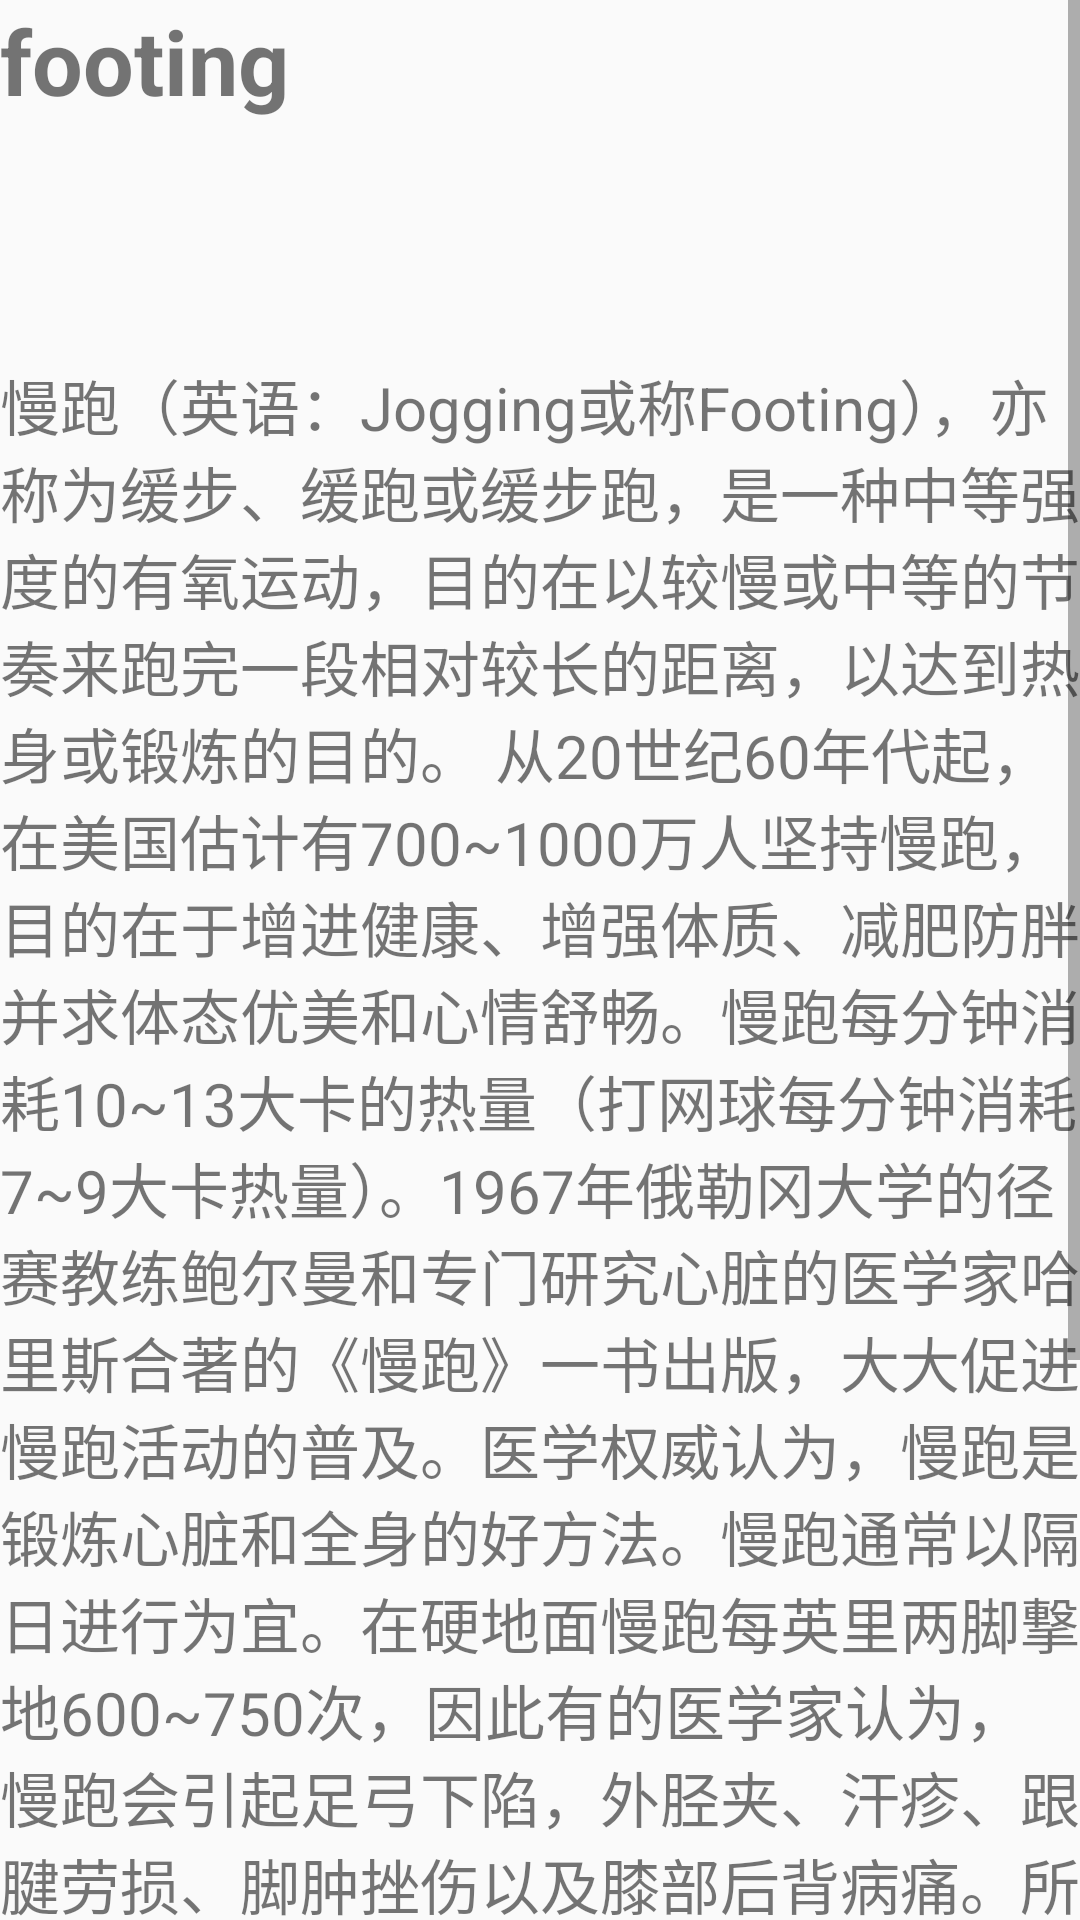

Here is an Android app screen rendered from its layout file. Give the layout XML and the strings, colors and styles it references.
<!-- AndroidManifest.xml: application theme AppTheme -->
<!-- res/layout/footing.xml -->
<?xml version="1.0" encoding="utf-8"?>
<LinearLayout
    xmlns:android="http://schemas.android.com/apk/res/android"
    xmlns:app="http://schemas.android.com/apk/res-auto"
    android:layout_width="match_parent"
    android:layout_height="match_parent"
    android:orientation="vertical">
    <ScrollView
        android:layout_width="match_parent"
        android:layout_height="match_parent">
        <LinearLayout
            android:layout_width="match_parent"
            android:layout_height="match_parent"
            android:orientation="vertical">
            <TextView
                android:id="@+id/footingTitle"
                android:layout_width="wrap_content"
                android:layout_height="wrap_content"
                android:gravity="center"
                android:text="@string/footing"
                android:textAlignment="center"
                android:textSize="30sp"
                android:textStyle="bold" />

            <ImageView
                android:layout_width="wrap_content"
                android:layout_height="80dp"
                android:src="@drawable/footing"/>

            <TextView
                android:id="@+id/footingDetail"
                android:layout_width="match_parent"
                android:layout_height="match_parent"
                android:textSize="20sp"
                android:text="慢跑（英语：Jogging或称Footing），亦称为缓步、缓跑或缓步跑，是一种中等强度的有氧运动，目的在以较慢或中等的节奏来跑完一段相对较长的距离，以达到热身或锻炼的目的。
从20世纪60年代起，在美国估计有700~1000万人坚持慢跑，目的在于增进健康、增强体质、减肥防胖并求体态优美和心情舒畅。慢跑每分钟消耗10~13大卡的热量（打网球每分钟消耗7~9大卡热量）。1967年俄勒冈大学的径赛教练鲍尔曼和专门研究心脏的医学家哈里斯合著的《慢跑》一书出版，大大促进慢跑活动的普及。医学权威认为，慢跑是锻炼心脏和全身的好方法。慢跑通常以隔日进行为宜。在硬地面慢跑每英里两脚撃地600~750次，因此有的医学家认为，慢跑会引起足弓下陷，外胫夹、汗疹、跟腱劳损、脚肿挫伤以及膝部后背病痛。所以慢跑前要做好准备动作，慢跑时要穿合适的鞋和松宽的衣服，跑法要正确，而且需要一般良好健康情况和明确目的。
慢跑对于保持中老年人良好的心脏功能，防止肺组织弹性衰退，预防肌肉萎缩，防治冠心病、高血压、动脉硬化等，具有积极的作用。同时也必须关注慢跑鞋等一些细节。可加速脂肪消耗达到快速的减肥目的。也可以增强自身体质，提高抵抗力。"/>

        </LinearLayout>


    </ScrollView>


</LinearLayout>
<!-- resources referenced by this layout -->
<resources>
  <string name="footing">footing</string>
  <style name="AppTheme" parent="Theme.AppCompat.Light.DarkActionBar">
          
          <item name="colorPrimary">@color/colorPrimary</item>
          <item name="colorPrimaryDark">@color/colorPrimaryDark</item>
          <item name="colorAccent">@color/colorAccent</item>
      </style>
  <color name="colorPrimary">#008577</color>
  <color name="colorPrimaryDark">#00574B</color>
  <color name="colorAccent">#c70f16</color>
</resources>
